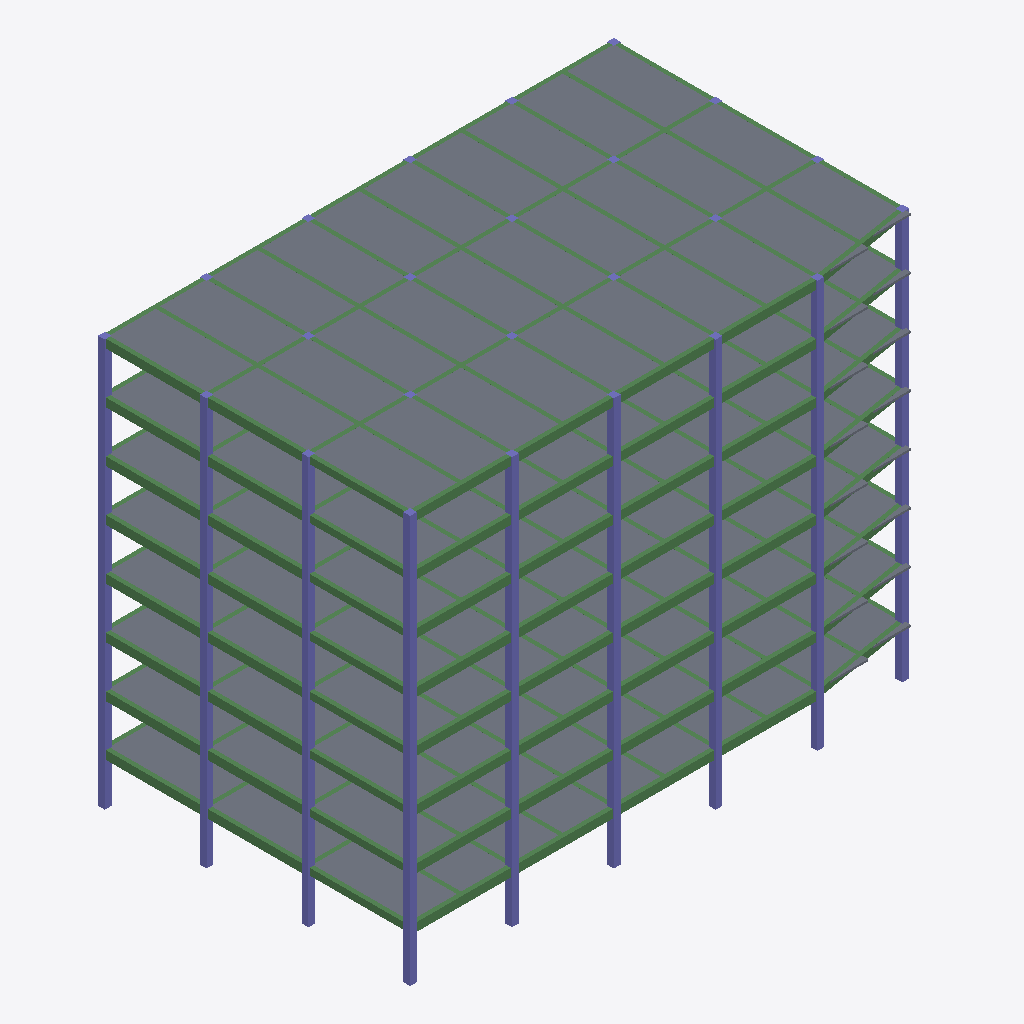
Isometric view of an IFC building model (IFC-SPF (STEP), schema IFC4, length unit metre), seen from the south-west, elements coloured by IFC class (only those large enough to see are counted): 200 beams (green), 114 slabs (grey), 86 columns (violet).
Extent 30.4 m × 18.4 m × 24.0 m (x, y, z). Storeys (1): Ground Floor at 0.00 m. Elements (853): 423 IfcBeam, 238 IfcSlab, 192 IfcColumn.

HEADER;
FILE_DESCRIPTION(('ViewDefinition[DesignTransferView]'),'2;1');
FILE_NAME('/dev/null','2026-09-11T10:47:51+08:00',(''),(''),'IfcOpenShell 0.8.5','IfcOpenShell 0.8.5','Nobody');
FILE_SCHEMA(('IFC4'));
ENDSEC;
DATA;
#1=IFCPROJECT('0MK8V4EILArRwRT88M9zQD',$,'CSV Structure Project',$,$,$,$,(#10),#5);
#12=IFCSITE('2XdOUSmrb4BBk779KZ2bq_',$,'Default Site',$,$,#22,$,$,$,$,$,$,$,$);
#13=IFCBUILDING('1oDcLOqB5Cl8VpHqe4BO71',$,'Default Building',$,$,#27,$,$,$,$,$,$);
#14=IFCBUILDINGSTOREY('1mwVqQLLj4oRyx3JcV$wUt',$,'Ground Floor',$,$,#32,$,$,$,$);
#10709=IFCSLAB('0hw8_D861AZwIpY886tjSp',$,'slab14',$,$,#14574,#10720,$,$);
#10896=IFCSLAB('09SpoO0ID1av5BibqSWPyy',$,'slab25',$,$,#17799,#10907,$,$);
#10913=IFCSLAB('2B$mYp0qbCtQpyexLM6Vtg',$,'slab26',$,$,#14674,#10924,$,$);
#10522=IFCSLAB('12eX0mSfDAAhnk0zYuCPIq',$,'slab3',$,$,#16984,#10533,$,$);
#10573=IFCSLAB('3G3aM0z9jCuwSc_MNkdnhY',$,'slab6',$,$,#15899,#10584,$,$);
#10624=IFCSLAB('0GmPs_jFT4wwvSmkgdGZ5o',$,'slab9',$,$,#15074,#10635,$,$);
#10743=IFCSLAB('2NwhJEgoLCNe8X28md2QLU',$,'slab16',$,$,#16634,#10754,$,$);
#10811=IFCSLAB('0v2MylGm54kx7AH5$Hn6jd',$,'slab20',$,$,#16924,#10822,$,$);
#10794=IFCSLAB('0giqEha9j4CQsnRd8wDARI',$,'slab19',$,$,#15779,#10805,$,$);
#10828=IFCSLAB('2bC31vTJf16hPFiLCCYufs',$,'slab21',$,$,#17824,#10839,$,$);
#10845=IFCSLAB('0H6aX24HL8I8O1fO9RfS9S',$,'slab22',$,$,#14699,#10856,$,$);
#10879=IFCSLAB('3TIJVXu5H4COWHhl6IsMl7',$,'slab24',$,$,#16964,#10890,$,$);
#13990=IFCSLAB('2r5ePfN355YffG8jnXnx6X',$,'slab207',$,$,#15259,#14001,$,$);
#10488=IFCSLAB('0Llkw_npnCxRYj8KK_OX2O',$,'slab1',$,$,#14724,#10499,$,$);
#10505=IFCSLAB('1hMMk$oE189BX24iy2D4ra',$,'slab2',$,$,#15844,#10516,$,$);
#10556=IFCSLAB('3IT_QzdtTBiQ_pblaSsIqe',$,'slab5',$,$,#14789,#10567,$,$);
#10539=IFCSLAB('16oCbvo5D1ggjbecjWUJsG',$,'slab4',$,$,#17929,#10550,$,$);
#10590=IFCSLAB('0ntB74pbL0vPKbX8WQOPwP',$,'slab7',$,$,#17029,#10601,$,$);
#10607=IFCSLAB('09DymjGmXDzxzOoSReJHAK',$,'slab8',$,$,#18144,#10618,$,$);
#10641=IFCSLAB('1zwm_itpn2Vw7zcMh7ijJE',$,'slab10',$,$,#15959,#10652,$,$);
#10658=IFCSLAB('0P14IEOlr7xxne7rcSJQlO',$,'slab11',$,$,#16814,#10669,$,$);
#10675=IFCSLAB('0Fy53r1uL2URHDq$lOaS3k',$,'slab12',$,$,#16554,#10686,$,$);
#10692=IFCSLAB('0R9mp28T936g86Z491MIXe',$,'slab13',$,$,#17699,#10703,$,$);
#10777=IFCSLAB('2ZwwY$7ovFXPv_kAbjiNni',$,'slab18',$,$,#14639,#10788,$,$);
#14279=IFCSLAB('0kvaLMvPj2cx7brZ4FK8Kp',$,'slab224',$,$,#14904,#14290,$,$);
#10862=IFCSLAB('22g3zvRX9C7x1JckKFrDwl',$,'slab23',$,$,#15824,#10873,$,$);
#14007=IFCSLAB('3fetrmvo90aODMyqr2JOzh',$,'slab208',$,$,#16369,#14018,$,$);
#10726=IFCSLAB('3LNfrZdZvClfiVnF0hTCyL',$,'slab15',$,$,#15579,#10737,$,$);
#10760=IFCSLAB('1tbZ3aqYP5JOOc5h7QLSnO',$,'slab17',$,$,#17759,#10771,$,$);
#14415=IFCSLAB('0pS3PmeFn15ByNcvvin8kw',$,'slab232',$,$,#15214,#14426,$,$);
#14041=IFCSLAB('26oOVK1mP9MwkHAhivyoQr',$,'slab210',$,$,#18309,#14052,$,$);
#14075=IFCSLAB('2XYxfidNL6axNh3dN3BqjC',$,'slab212',$,$,#15049,#14086,$,$);
#14143=IFCSLAB('04WkHmXT15WQBOHmiLCatR',$,'slab216',$,$,#15104,#14154,$,$);
#14211=IFCSLAB('022u89kPb2O8lPsEn65XSq',$,'slab220',$,$,#15134,#14222,$,$);
#14245=IFCSLAB('1rbRQxVY94kBBdm1sxiv6S',$,'slab222',$,$,#17424,#14256,$,$);
#14109=IFCSLAB('2ezmxxzyH7Mu3QsXujnv8H',$,'slab214',$,$,#18369,#14120,$,$);
#14177=IFCSLAB('12OYj5$Or5FBIbxBVJwauF',$,'slab218',$,$,#17109,#14188,$,$);
#11372=IFCSLAB('1eNB0RQ$95Cx9shv2pfYfR',$,'slab53',$,$,#15694,#11383,$,$);
#12256=IFCSLAB('2toRJJMdX9pv0J9I2QYLLG',$,'slab105',$,$,#16244,#12267,$,$);
#13548=IFCSLAB('2exttrgeb9mwloy0pi$Q7m',$,'slab181',$,$,#18294,#13559,$,$);
#11814=IFCSLAB('0zJiq4KQ5BaPYo98xGpfRJ',$,'slab79',$,$,#16469,#11825,$,$);
#12664=IFCSLAB('1kxpKjPob5_gG4IrZK2OEw',$,'slab129',$,$,#14854,#12675,$,$);
#13106=IFCSLAB('1ygXyjClTFPelicjifLLbb',$,'slab155',$,$,#14564,#13117,$,$);
#10930=IFCSLAB('2zxXReOG99K8tJS0480$av',$,'slab27',$,$,#15649,#10941,$,$);
#13582=IFCSLAB('2n6vMhM7b0KOGErk9zAE9_',$,'slab183',$,$,#16344,#13593,$,$);
#12290=IFCSLAB('23StL4eVP2Zv8BCTc3aEcG',$,'slab107',$,$,#18224,#12301,$,$);
#13140=IFCSLAB('0OS$rxKUT65vBXWTe63au7',$,'slab157',$,$,#16599,#13151,$,$);
#10964=IFCSLAB('2ToznxeA53TPKFADYSqwa3',$,'slab29',$,$,#17869,#10975,$,$);
#11406=IFCSLAB('0ifdgVBJH7OOGMoyGC6fdI',$,'slab55',$,$,#17404,#11417,$,$);
#11848=IFCSLAB('2BgSfIs81FHAEYZJO_JlKd',$,'slab81',$,$,#18759,#11859,$,$);
#12698=IFCSLAB('2q7j_k0xjFMRBJ5rJlEZ0f',$,'slab131',$,$,#15764,#12709,$,$);
#13871=IFCSLAB('2LEDq2qGr7oucOKyzyxGJX',$,'slab200',$,$,#16289,#13882,$,$);
#11321=IFCSLAB('2Hrf2u9pvB_huVR8wNDKAn',$,'slab50',$,$,#16454,#11332,$,$);
#11695=IFCSLAB('2r5Yw7dBD6MwGS7G6TY0gP',$,'slab72',$,$,#17334,#11706,$,$);
#12137=IFCSLAB('3gl$5X1ATCv8PueSvsovid',$,'slab98',$,$,#17019,#12148,$,$);
#12171=IFCSLAB('0UKJtlakvEDuaQhc_UxdZW',$,'slab100',$,$,#14849,#12182,$,$);
#12613=IFCSLAB('3Uwf8wCe19tfVlp2V8BwEB',$,'slab126',$,$,#15904,#12624,$,$);
#12630=IFCSLAB('2QPP2jP2D8OuTBFH15cOIo',$,'slab127',$,$,#17034,#12641,$,$);
#13514=IFCSLAB('2mC5FlRJT5LBzueZ9K51j3',$,'slab179',$,$,#17714,#13525,$,$);
#13497=IFCSLAB('2telXvQAf0i8zxtKI4z7qt',$,'slab178',$,$,#16849,#13508,$,$);
#13837=IFCSLAB('3w3N_P7x1EiOcbZbDx2thj',$,'slab198',$,$,#18219,#13848,$,$);
#11253=IFCSLAB('37GyZWk2vDBx5Snn_tYT4a',$,'slab46',$,$,#17774,#11264,$,$);
#11287=IFCSLAB('2mD9PHd6L4H9CQ3t0fL3pI',$,'slab48',$,$,#18704,#11298,$,$);
#11338=IFCSLAB('1RbzBAqUv96gMWNTfifK9H',$,'slab51',$,$,#17599,#11349,$,$);
#11763=IFCSLAB('0ZVrWMsr9BQwcrnS9dwtVx',$,'slab76',$,$,#17574,#11774,$,$);
#11780=IFCSLAB('0uy4huBfjBz8OyNf26YUWF',$,'slab77',$,$,#18459,#11791,$,$);
#12545=IFCSLAB('08pm5ZBLHDFQUwKz5xudwS',$,'slab122',$,$,#15924,#12556,$,$);
#12579=IFCSLAB('34HKyEv1r7B8DgwD9jQ5Ew',$,'slab124',$,$,#17939,#12590,$,$);
#13021=IFCSLAB('2uw0eIHSXBAOGpERjqSre0',$,'slab150',$,$,#17994,#13032,$,$);
#13055=IFCSLAB('1lHMrLf0b2jA7BNbxpfwfE',$,'slab152',$,$,#15489,#13066,$,$);
#13072=IFCSLAB('3P5fzzRXLCX8ZT0TqNp8Mk',$,'slab153',$,$,#16539,#13083,$,$);
#13429=IFCSLAB('3CvhRpq_v1tfgCkYd_xUWL',$,'slab174',$,$,#16509,#13440,$,$);
#13463=IFCSLAB('2YOchweRb9Shzu7r6ydBZl',$,'slab176',$,$,#14544,#13474,$,$);
#13905=IFCSLAB('3L_tgY52H7VgVyLdQdTgL5',$,'slab202',$,$,#18274,#13916,$,$);
#11729=IFCSLAB('0$s_EQEl57JOg3bNwyyk52',$,'slab74',$,$,#15329,#11740,$,$);
#12205=IFCSLAB('2VZYfAWBD1_8$lWo7Xbhjq',$,'slab102',$,$,#17079,#12216,$,$);
#12222=IFCSLAB('01YdKRk5nD5uU0JxRd4Ocl',$,'slab103',$,$,#18174,#12233,$,$);
#12987=IFCSLAB('0vNYZI5Sj1R83Vr_4zR_4h',$,'slab148',$,$,#17009,#12998,$,$);
#13922=IFCSLAB('2O$ApKouL92B$LzUnjf2KZ',$,'slab203',$,$,#15204,#13933,$,$);
#14466=IFCSLAB('1TF5lQ9z90nRWx2BlB3XyL',$,'slab235',$,$,#17024,#14477,$,$);
#14398=IFCSLAB('1jmhjTg_X1MQrYmaVRHBgd',$,'slab231',$,$,#18279,#14409,$,$);
#14449=IFCSLAB('1oLHxUQpHC5h98iq1JTot6',$,'slab234',$,$,#16159,#14460,$,$);
#14483=IFCSLAB('008PN$e_z2mg0YDcxFiPvo',$,'slab236',$,$,#18139,#14494,$,$);
#14432=IFCSLAB('1PPHKZvOn2whnki9QFDQX6',$,'slab233',$,$,#15029,#14443,$,$);
#14500=IFCSLAB('3b_Ky_4kn8aQjSnzmuceWx',$,'slab237',$,$,#14759,#14511,$,$);
#14517=IFCSLAB('2LmxqwM510GRpU6bnsqyCM',$,'slab238',$,$,#15879,#14528,$,$);
#14381=IFCSLAB('3QfikCgpf7z9BTWCGVovu$',$,'slab230',$,$,#17214,#14392,$,$);
#14296=IFCSLAB('19xP60eOTDkutl6onJK6yu',$,'slab225',$,$,#16014,#14307,$,$);
#14364=IFCSLAB('0HAN919_96yBcr1ymymAfT',$,'slab229',$,$,#16299,#14375,$,$);
#14262=IFCSLAB('3Jk5oJsEHEKhifX3qHxWkI',$,'slab223',$,$,#18179,#14273,$,$);
#14313=IFCSLAB('3QrZkgysX6VPeyB7vWQK6x',$,'slab226',$,$,#17149,#14324,$,$);
#14347=IFCSLAB('0i7cGwoRn7Cw1BZU2vQtUA',$,'slab228',$,$,#15169,#14358,$,$);
#14330=IFCSLAB('1XYBjjhGj6Rwu0qxrkUMJw',$,'slab227',$,$,#18229,#14341,$,$);
#11304=IFCSLAB('1g6QcXB_5AHfDLnezN8Rcw',$,'slab49',$,$,#16694,#11315,$,$);
#12188=IFCSLAB('0kgoHf7Qn7ePzw0TUcrDKH',$,'slab101',$,$,#15949,#12199,$,$);
#12596=IFCSLAB('0h_ajLeM14VemcIPZo2DC8',$,'slab125',$,$,#14799,#12607,$,$);
#13038=IFCSLAB('1$MGufcLv2BfpgDiYeYkKc',$,'slab151',$,$,#14579,#13049,$,$);
#13480=IFCSLAB('2CJGeeuNj2ORVLKfvOVWzh',$,'slab177',$,$,#15724,#13491,$,$);
#11746=IFCSLAB('3L9z5IwrT1HgaCPiFOLAO5',$,'slab75',$,$,#16419,#11757,$,$);
#13888=IFCSLAB('3iaA_O_xPDC9zTL2gC1bqs',$,'slab201',$,$,#17209,#13899,$,$);
#12528=IFCSLAB('0yrdlBh11FmBGFpnIBRvkR',$,'slab121',$,$,#15054,#12539,$,$);
#12970=IFCSLAB('0ChGcA4T97oRWh7NxdhGVP',$,'slab147',$,$,#15884,#12981,$,$);
#12120=IFCSLAB('2Mc2LFgzT2OO6JNu8SH1oF',$,'slab97',$,$,#15894,#12131,$,$);
#13820=IFCSLAB('0Q_00PiUn95ASdAlGci6A9',$,'slab197',$,$,#18464,#13831,$,$);
#11236=IFCSLAB('0XkqDgREfA2ujuJ_D$B7b4',$,'slab45',$,$,#16639,#11247,$,$);
#11678=IFCSLAB('18bYDOtLL2tRrqfikMkrwf',$,'slab71',$,$,#16364,#11689,$,$);
#11712=IFCSLAB('3a1ZE1F19ET9K8P0x3F5gM',$,'slab73',$,$,#18399,#11723,$,$);
#12154=IFCSLAB('2Nfe6DiWrAKRwlVXL0$q4m',$,'slab99',$,$,#18134,#12165,$,$);
#13412=IFCSLAB('1pfKWpL5DCbAQEc$h7EjLh',$,'slab173',$,$,#15454,#13423,$,$);
#11270=IFCSLAB('3xZnFCnZH6uhT$Z4Pn8Vp$',$,'slab47',$,$,#17564,#11281,$,$);
#12562=IFCSLAB('3gP6bJOQ5FIuMAOWYHSlEs',$,'slab123',$,$,#17054,#12573,$,$);
#13004=IFCSLAB('3ByvPCXJn56fZRlCgGNyEo',$,'slab149',$,$,#16844,#13015,$,$);
#13446=IFCSLAB('3aqb1INbD6S96ebZ3ItYfN',$,'slab175',$,$,#17659,#13457,$,$);
#13854=IFCSLAB('2APtveXHz1yOufoU$rnj5m',$,'slab199',$,$,#15159,#13865,$,$);
#50=IFCBEAM('3ckKy13XH5YfSLNhcq2udC',$,'beam2',$,$,#14919,#61,$,$);
#33=IFCBEAM('3dYj$QAGb9Yhs20WJ31loF',$,'beam1',$,$,#18049,#44,$,$);
#288=IFCBEAM('1hFTl3$sXENRfCns5UAwIu',$,'beam16',$,$,#15714,#299,$,$);
#271=IFCBEAM('2VTWfZXZHCLx8zt9sevCxV',$,'beam15',$,$,#14769,#282,$,$);
#305=IFCBEAM('1$4_62PCb7cxkQ2vQNOB$6',$,'beam17',$,$,#16824,#316,$,$);
#322=IFCBEAM('2ClMM0_KD4FwyBrJWkEAkB',$,'beam18',$,$,#17974,#333,$,$);
#815=IFCBEAM('313aph$yv13wjaSUrZ3g67',$,'beam47',$,$,#16304,#826,$,$);
#3909=IFCBEAM('2RSHSMjyD9_BsRsNYsu2jP',$,'beam229',$,$,#18184,#3920,$,$);
#5745=IFCBEAM('1A2lH80GD3YOuqHzs8RNg1',$,'beam337',$,$,#15039,#5756,$,$);
#1104=IFCBEAM('3px9FZErzDI8sBPlADiLm9',$,'beam64',$,$,#16234,#1115,$,$);
#1614=IFCBEAM('2Ict$FOB1E48vCXsYWalJ5',$,'beam94',$,$,#16019,#1625,$,$);
#2379=IFCBEAM('23WvGiJR53nul5NDQplFBW',$,'beam139',$,$,#14839,#2390,$,$);
#2396=IFCBEAM('16dHwcvPn2bRTcWYb2b3OC',$,'beam140',$,$,#15744,#2407,$,$);
#3161=IFCBEAM('1UcatuqCnAMQhLguoF5yhh',$,'beam185',$,$,#17459,#3172,$,$);
#4691=IFCBEAM('20aHCigC911w$cu$jQEl9k',$,'beam275',$,$,#17624,#4702,$,$);
#4980=IFCBEAM('1XOWuTJS1ETQGzSwAfVoAL',$,'beam292',$,$,#17559,#4991,$,$);
#832=IFCBEAM('2LcP6VnCjB$QfrikyLyY3u',$,'beam48',$,$,#17454,#843,$,$);
#1053=IFCBEAM('0qsU1ohRj1vxLpmtbMBpXO',$,'beam61',$,$,#18714,#1064,$,$);
#1597=IFCBEAM('11NiElXSbFPAFiIPXcEKpE',$,'beam93',$,$,#14909,#1608,$,$);
#3178=IFCBEAM('1QJrr0Rx13TPrxx5PMRGMV',$,'beam186',$,$,#18559,#3189,$,$);
#3399=IFCBEAM('0GuyuUGlHDYfHhd5ZLhN4m',$,'beam199',$,$,#18409,#3410,$,$);
#3450=IFCBEAM('06c8Tmq6z32OdbyBb$OTML',$,'beam202',$,$,#17394,#3461,$,$);
#3926=IFCBEAM('3Vy4Mfk2D1Dwm9Ua$co46F',$,'beam230',$,$,#14914,#3937,$,$);
#4708=IFCBEAM('07VeKFj8z5ERBd38qpjQQ1',$,'beam276',$,$,#18774,#4719,$,$);
#5473=IFCBEAM('1$Gu_HdcX8485o8fhCFsXp',$,'beam321',$,$,#16239,#5484,$,$);
#5490=IFCBEAM('27eOVq5tv2K8FWNDM6KDJU',$,'beam322',$,$,#17399,#5501,$,$);
#1886=IFCBEAM('0$950mJPfFQAVSkBueq8BH',$,'beam110',$,$,#14829,#1897,$,$);
#2668=IFCBEAM('2rFv6KRgnAlOoYts6iBPJF',$,'beam156',$,$,#14744,#2679,$,$);
#4929=IFCBEAM('0$BfEmZe57rvs1FJhwBH0$',$,'beam289',$,$,#18649,#4940,$,$);
#4946=IFCBEAM('17gOLxrArEJu_IEa1wL3LY',$,'beam290',$,$,#15604,#4957,$,$);
#4164=IFCBEAM('1su8kAkPj4nhmYcfot0So3',$,'beam244',$,$,#17274,#4175,$,$);
#2617=IFCBEAM('2qe$$NyuXBQRDzQtZm_JRn',$,'beam153',$,$,#15654,#2628,$,$);
#5694=IFCBEAM('1fjSzcpe94FBwSp9Bm4D4I',$,'beam334',$,$,#16119,#5705,$,$);
#1835=IFCBEAM('3a_PlN1c5Fh9GnA$aavFZ7',$,'beam107',$,$,#16994,#1846,$,$);
#2634=IFCBEAM('2D3$tmDkv7iw4_Fd8n7qZ$',$,'beam154',$,$,#16744,#2645,$,$);
#1070=IFCBEAM('01aQFMNcr08w4zR$VE7u6T',$,'beam62',$,$,#18164,#1081,$,$);
#1852=IFCBEAM('3BJoL6UcL2pwd73n8H9F4E',$,'beam108',$,$,#16819,#1863,$,$);
#3416=IFCBEAM('3uGYy99NP6OgkUwR0QSalV',$,'beam200',$,$,#15339,#3427,$,$);
#4198=IFCBEAM('32SsaoFE59Tu0hBSCzVPd0',$,'beam246',$,$,#17879,#4209,$,$);
#4147=IFCBEAM('2FdgWaLO11QQ8CsT3Vx2Tz',$,'beam243',$,$,#16124,#4158,$,$);
#5711=IFCBEAM('2B8$Gsjmr7ERGWbRr7uPlu',$,'beam335',$,$,#17264,#5722,$,$);
#4963=IFCBEAM('2GHVCXJan7kPS_Ss94Jrcr',$,'beam291',$,$,#15334,#4974,$,$);
#1869=IFCBEAM('2iy9psU7T7z8hW2FVc_iRN',$,'beam109',$,$,#17969,#1880,$,$);
#4181=IFCBEAM('3sgsixvWn63P9h3sZmvRjo',$,'beam245',$,$,#16734,#4192,$,$);
#1087=IFCBEAM('06XT3B2CH4WOfMQ_eI7pfb',$,'beam63',$,$,#15109,#1098,$,$);
#2651=IFCBEAM('3EIVRd_HD7dQODBtdeC9CM',$,'beam155',$,$,#17889,#2662,$,$);
#3433=IFCBEAM('2W$a4qqUn94wg5Nx_PaKcr',$,'beam201',$,$,#16424,#3444,$,$);
#5728=IFCBEAM('1RAZixzLz7uvfkrbju5Rcs',$,'beam336',$,$,#18324,#5739,$,$);
#6799=IFCBEAM('1_8bNMClnFteStXZWiipuH',$,'beam399',$,$,#16649,#6810,$,$);
#6867=IFCBEAM('1onOEvXEj3$RSX0t$AvBO5',$,'beam403',$,$,#16624,#6878,$,$);
#6884=IFCBEAM('3RGBKFnF9Euh7EE8$veA2s',$,'beam404',$,$,#17764,#6895,$,$);
#6833=IFCBEAM('0xwJ4HxEXD9eGVh_e5ppTT',$,'beam401',$,$,#18624,#6844,$,$);
#6850=IFCBEAM('0n0Y4yTdL5Ae6qx0tBS9EF',$,'beam402',$,$,#15574,#6861,$,$);
#6918=IFCBEAM('1g32VQVcv2MgeeYXEn95wX',$,'beam406',$,$,#15624,#6929,$,$);
#6901=IFCBEAM('0DYq65WErAKua7plbXnPW$',$,'beam405',$,$,#18669,#6912,$,$);
#6816=IFCBEAM('3G5b_x6WX5HPnYtq6OY2mb',$,'beam400',$,$,#17489,#6827,$,$);
#10080=IFCCOLUMN('0glkxFe3D83PfneyDYhQBB',$,'col169',$,$,#17279,#10091,$,$);
#10114=IFCCOLUMN('2GRlH5eQLDpAzVws1aKPpf',$,'col171',$,$,#15264,#10125,$,$);
#10131=IFCCOLUMN('2fIlmjPR1EEAxZ2Nl_51i5',$,'col172',$,$,#15069,#10142,$,$);
#10182=IFCCOLUMN('0EEiFt6NnCofiBvrTBfnRZ',$,'col175',$,$,#17954,#10193,$,$);
#10165=IFCCOLUMN('3HY7vFbRr6V9yb$ic7HvjL',$,'col174',$,$,#18404,#10176,$,$);
#10199=IFCCOLUMN('1$1sHGb$X2DBF7pbdmuOhW',$,'col176',$,$,#14819,#10210,$,$);
#10097=IFCCOLUMN('0hD44LGXz0FxyCejTUdYZk',$,'col170',$,$,#18334,#10108,$,$);
#10148=IFCCOLUMN('0kXC5T0EL0TPGhyZX_$rdT',$,'col173',$,$,#16204,#10159,$,$);
#7445=IFCCOLUMN('3uDB9B449BvuC5d_fLIjm8',$,'col14',$,$,#16459,#7456,$,$);
#9944=IFCCOLUMN('0tGLOxKknFVgjA1BDG0LbT',$,'col161',$,$,#17134,#9955,$,$);
#7241=IFCCOLUMN('3Z8YJAMy50GPcYJB9l_$lx',$,'col2',$,$,#17734,#7252,$,$);
#9672=IFCCOLUMN('0z1c0i63LFfBLxueKXsLSh',$,'col145',$,$,#18389,#9683,$,$);
#7394=IFCCOLUMN('0_swSJ0QzDHef6x9MRIEBc',$,'col11',$,$,#17369,#7405,$,$);
#10267=IFCCOLUMN('2GC6e5XkDFUeJjny6Le0Pg',$,'col180',$,$,#14869,#10278,$,$);
#7224=IFCCOLUMN('38hT_Yotn7_8LQKJ4s5Ece',$,'col1',$,$,#16594,#7235,$,$);
#7700=IFCCOLUMN('2nu5_kQAHFz8Ims6I6PUYF',$,'col29',$,$,#18349,#7711,$,$);
#8465=IFCCOLUMN('08RMaqwXPEdR23XkcXpoAk',$,'col74',$,$,#15834,#8476,$,$);
#8720=IFCCOLUMN('1iVy4_YVLAsO4s7UIxIkK_',$,'col89',$,$,#14874,#8731,$,$);
#7955=IFCCOLUMN('1RdrjFfEL5Sv_Qx1BjvL2m',$,'col44',$,$,#16064,#7966,$,$);
#8210=IFCCOLUMN('335pKrGr962eg$MXo3C6a4',$,'col59',$,$,#18154,#8221,$,$);
#8975=IFCCOLUMN('1Br3BNgW5CoxZ2PjZwLVlU',$,'col104',$,$,#15374,#8986,$,$);
#9230=IFCCOLUMN('3Ekx13q4jDOgaBXdCvR4hG',$,'col119',$,$,#18599,#9241,$,$);
#9961=IFCCOLUMN('3w1usX0N15NhEj2L72vZA_',$,'col162',$,$,#18079,#9972,$,$);
#10012=IFCCOLUMN('3pZKUVGlz3rPimoV$ZDbkt',$,'col165',$,$,#17204,#10023,$,$);
#10046=IFCCOLUMN('3cnYObzLn25hgrXuy0tQnz',$,'col167',$,$,#15209,#10057,$,$);
#7751=IFCCOLUMN('1Y9H58VM12t98eKCRP5mVv',$,'col32',$,$,#17539,#7762,$,$);
#9978=IFCCOLUMN('1ppDXR0HX5uPtdKJO1XQHw',$,'col163',$,$,#14949,#9989,$,$);
#10029=IFCCOLUMN('1QDVo48o94MRDgg9RLALvc',$,'col166',$,$,#18269,#10040,$,$);
#10063=IFCCOLUMN('24Qbwmcob1ARO_nFPmzUHs',$,'col168',$,$,#16129,#10074,$,$);
#8261=IFCCOLUMN('0Hlw7b6wP14wbmFUheEuD9',$,'col62',$,$,#16834,#8272,$,$);
#8516=IFCCOLUMN('0cuI8pvXzAKhMOKfh_r$HP',$,'col77',$,$,#14694,#8527,$,$);
#9026=IFCCOLUMN('19DnkLXmTDWR96xn$po6Vt',$,'col107',$,$,#18504,#9037,$,$);
#9995=IFCCOLUMN('3eYstf6c5BvRw5iGh6eWu_',$,'col164',$,$,#16074,#10006,$,$);
#7496=IFCCOLUMN('1Gk8E7o2L1m9sIBOteA4V9',$,'col17',$,$,#15449,#7507,$,$);
#8006=IFCCOLUMN('0UdSXDtxPDFwykAeOeNOi3',$,'col47',$,$,#15199,#8017,$,$);
#8771=IFCCOLUMN('1zb5sA$u99jwxij_6em3sJ',$,'col92',$,$,#16589,#8782,$,$);
#9536=IFCCOLUMN('33ndoyfzbBFfB8EI6IqUMC',$,'col137',$,$,#15459,#9547,$,$);
#7088=IFCBEAM('1lejHQfqr9cPsU7UqRKhyU',$,'beam416',$,$,#16284,#7099,$,$);
#9791=IFCCOLUMN('2M5MeuYfvES9lq6FHw5JYs',$,'col152',$,$,#17354,#9802,$,$);
#9706=IFCCOLUMN('3dK6No6on8hfOh1nBcIcdP',$,'col147',$,$,#16154,#9717,$,$);
#9723=IFCCOLUMN('1S3hWVvan9wPsCL0g3Ruph',$,'col148',$,$,#17304,#9734,$,$);
#9757=IFCCOLUMN('1QbhptP6nDVuVjoLSmnfsU',$,'col150',$,$,#15294,#9768,$,$);
#9689=IFCCOLUMN('00CCKIRMrDkgC2RjSAFuS8',$,'col146',$,$,#15319,#9700,$,$);
#9774=IFCCOLUMN('1w2hiVosLD5B2fKv1ofrYo',$,'col151',$,$,#16199,#9785,$,$);
#9740=IFCCOLUMN('3l19osGM52ngg4nn8x9IiA',$,'col149',$,$,#18359,#9751,$,$);
#8244=IFCCOLUMN('26NQllRh1EPudIu_EwdtLc',$,'col61',$,$,#15979,#8255,$,$);
#8754=IFCCOLUMN('0JD_1rYW16qfGwPTg$hSqy',$,'col91',$,$,#15539,#8765,$,$);
#10233=IFCCOLUMN('06MOtoJTnAVOoqr$jRlrDc',$,'col178',$,$,#17049,#10244,$,$);
#7479=IFCCOLUMN('0TI_L_DPnFnuMSrlSkAOtS',$,'col16',$,$,#18514,#7490,$,$);
#7734=IFCCOLUMN('26krcNUYnCb8VTL7imk1ii',$,'col31',$,$,#16389,#7745,$,$);
#7989=IFCCOLUMN('1bwArjv9H6lulBFEg4Yc$R',$,'col46',$,$,#18259,#8000,$,$);
#9009=IFCCOLUMN('2tvxh0Yr1FyQaPM6eVXJ95',$,'col106',$,$,#17414,#9020,$,$);
#10250=IFCCOLUMN('0plrfEvyfFzBorqp9GCFGu',$,'col179',$,$,#18014,#10261,$,$);
#10284=IFCCOLUMN('1cbc$2fEfCpOpz5TNbJjER',$,'col181',$,$,#15989,#10295,$,$);
#10318=IFCCOLUMN('3$0gM8xanAbPG1JWKTPVTg',$,'col183',$,$,#18199,#10329,$,$);
#10335=IFCCOLUMN('0I0bPKpHPCa8fijRb00P5Z',$,'col184',$,$,#15139,#10346,$,$);
#7649=IFCCOLUMN('0O0VNCDYTAp9LDeUdZKwMv',$,'col26',$,$,#15229,#7660,$,$);
#7904=IFCCOLUMN('3ckl58daP0DPgi_g8EevJp',$,'col41',$,$,#17129,#7915,$,$);
#8414=IFCCOLUMN('1D2TjHxif0XP3cwP09Cwti',$,'col71',$,$,#16939,#8425,$,$);
#8499=IFCCOLUMN('3bVN5C9ZH34BtquJhFvS_F',$,'col76',$,$,#17819,#8510,$,$);
#8669=IFCCOLUMN('2F7mhWNh17tevjdCp3yvKi',$,'col86',$,$,#15929,#8680,$,$);
#9179=IFCCOLUMN('3vOG3WVaf6Wxb4ggGWFzGr',$,'col116',$,$,#15749,#9190,$,$);
#10216=IFCCOLUMN('2icDIFvjXAfxDNvnqftldF',$,'col177',$,$,#15919,#10227,$,$);
#10301=IFCCOLUMN('3m7Yek6H53ixXswodrp4Vb',$,'col182',$,$,#17104,#10312,$,$);
#8159=IFCCOLUMN('332Un493vCfgsiTcgLvfBJ',$,'col56',$,$,#14809,#8170,$,$);
#8924=IFCCOLUMN('0vdR5Fe2jDSxKCFCPMXPWb',$,'col101',$,$,#17864,#8935,$,$);
#7173=IFCBEAM('1S0Ve3G9j2f9fWYDYgyf80',$,'beam421',$,$,#17679,#7184,$,$);
#7190=IFCBEAM('3PB64wQof6oOPMCHScjqL3',$,'beam422',$,$,#18594,#7201,$,$);
#9570=IFCCOLUMN('0iLPH3R4b4TA9gi8UC2OFe',$,'col139',$,$,#16329,#9581,$,$);
#9621=IFCCOLUMN('2EjYr2kf5EQxwbypoCQQxg',$,'col142',$,$,#15249,#9632,$,$);
#9638=IFCCOLUMN('14g0D0AoP1FPqx1y_jPTSE',$,'col143',$,$,#16359,#9649,$,$);
ENDSEC;
